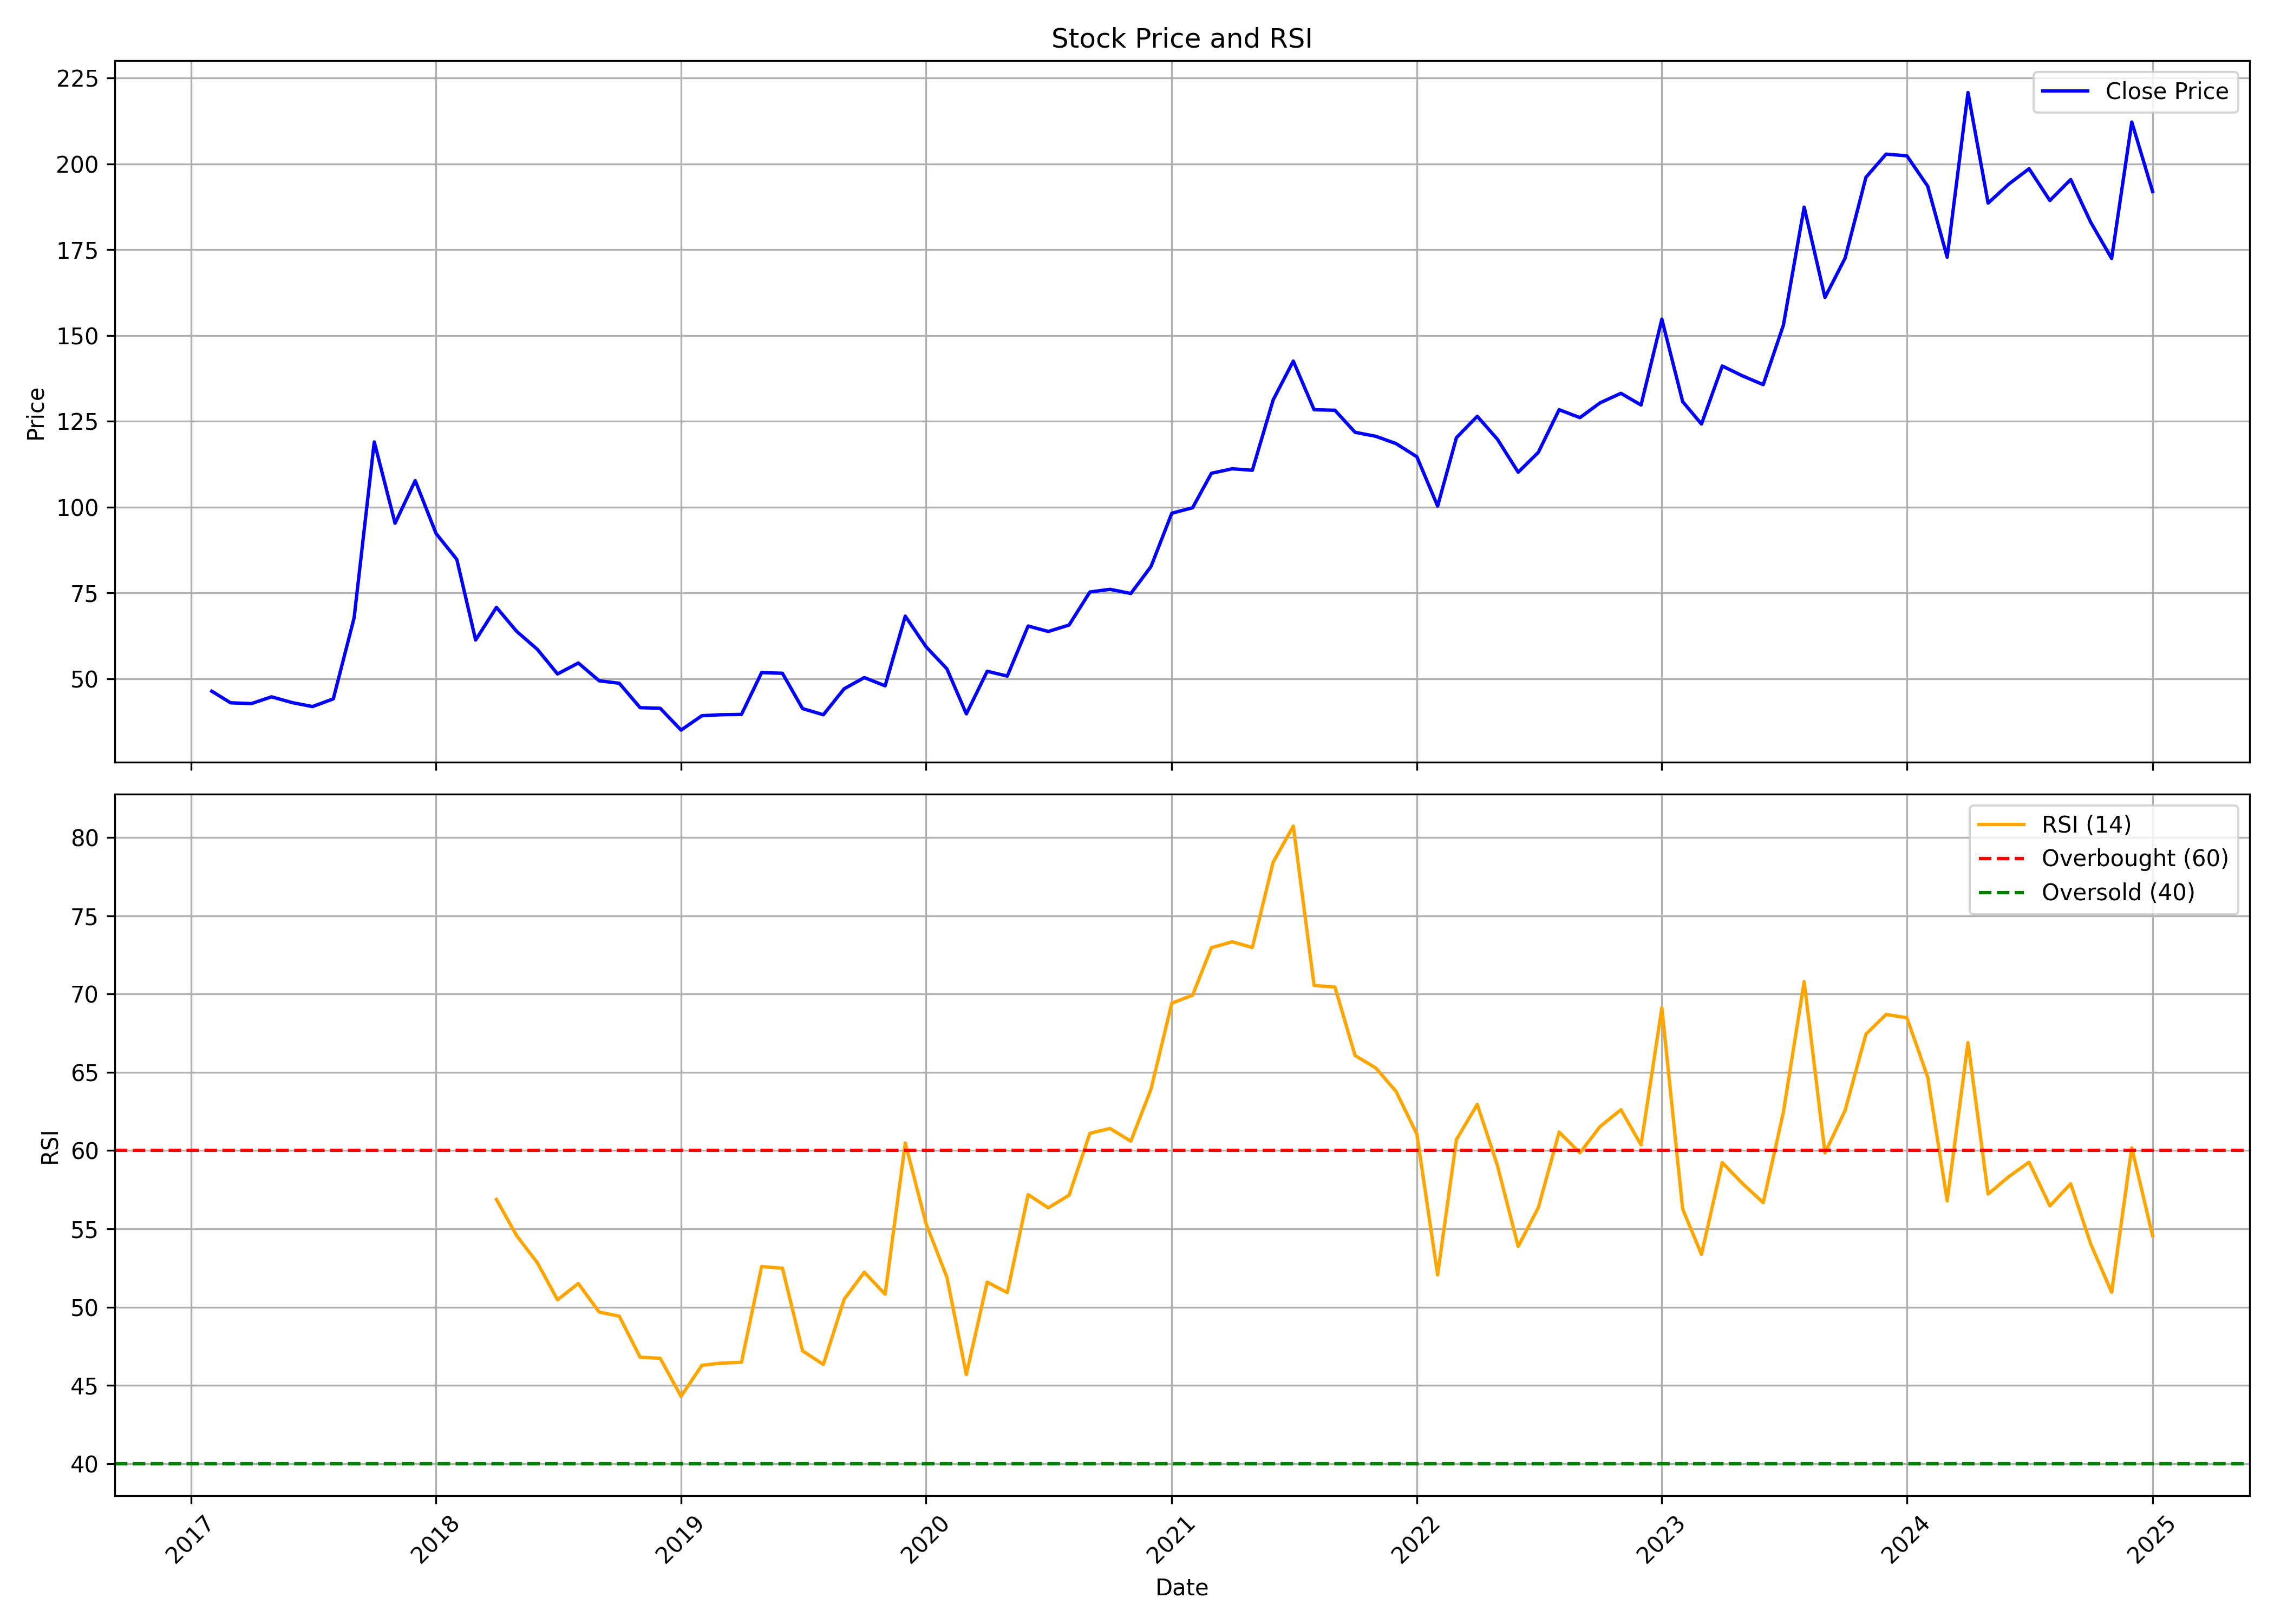

Values plotted in this chart, from the file beside it:
, Unnamed: 0.1, Unnamed: 0, date, symbol, open, high, low, close, volume, rsi
0, 0, 0, 2017-02-01, HISARMETAL, 32.11, 46.37, 31.38, 46.37, 286702, 
1, 1, 1, 2017-03-01, HISARMETAL, 47.05, 51.07, 42.94, 42.99, 259367, 
2, 2, 2, 2017-04-01, HISARMETAL, 43.85, 47.01, 38.42, 42.76, 86324, 
3, 3, 3, 2017-05-01, HISARMETAL, 42.76, 48.42, 35.81, 44.72, 135280, 
4, 4, 4, 2017-06-01, HISARMETAL, 44.77, 50.48, 40.2, 43.03, 106368, 
5, 5, 5, 2017-07-01, HISARMETAL, 46.05, 46.55, 40.43, 41.89, 39735, 
6, 6, 6, 2017-08-01, HISARMETAL, 43.31, 51.16, 39.29, 44.13, 297227, 
7, 7, 7, 2017-09-01, HISARMETAL, 43.85, 83.82, 43.4, 67.74, 1091320, 
8, 8, 8, 2017-10-01, HISARMETAL, 68.54, 119.8, 63.5, 119, 1749839, 
9, 9, 9, 2017-11-01, HISARMETAL, 116.5, 119, 94.28, 95.3, 504993, 
10, 10, 10, 2017-12-01, HISARMETAL, 92.43, 107.7, 84.21, 107.7, 95862, 
11, 11, 11, 2018-01-01, HISARMETAL, 112.3, 113.1, 86.06, 92.34, 82757, 
12, 12, 12, 2018-02-01, HISARMETAL, 88.74, 93.36, 75.8, 84.76, 47500, 
13, 13, 13, 2018-03-01, HISARMETAL, 86.89, 86.89, 59.39, 61.28, 65127, 
14, 14, 14, 2018-04-01, HISARMETAL, 63.78, 98.44, 63.69, 70.81, 83040, 56.88
15, 15, 15, 2018-05-01, HISARMETAL, 70.81, 76.54, 57.31, 63.83, 66960, 54.57
16, 16, 16, 2018-06-01, HISARMETAL, 62.86, 67.94, 53.61, 58.56, 34373, 52.83
17, 17, 17, 2018-07-01, HISARMETAL, 58.6, 64.24, 48.44, 51.39, 69264, 50.47
18, 18, 18, 2018-08-01, HISARMETAL, 50.65, 80, 50.19, 54.58, 378964, 51.5
19, 19, 19, 2018-09-01, HISARMETAL, 56.39, 60.18, 49.41, 49.41, 64490, 49.68
20, 20, 20, 2018-10-01, HISARMETAL, 50.28, 53.05, 40.26, 48.68, 62806, 49.42
21, 21, 21, 2018-11-01, HISARMETAL, 52.44, 57.94, 41.48, 41.58, 107934, 46.8
22, 22, 22, 2018-12-01, HISARMETAL, 42.33, 44.96, 38.38, 41.39, 46964, 46.73
23, 23, 23, 2019-01-01, HISARMETAL, 41.44, 43.27, 34.9, 35.04, 79308, 44.3
24, 24, 24, 2019-02-01, HISARMETAL, 34.99, 42.33, 29.07, 39.22, 153601, 46.28
25, 25, 25, 2019-03-01, HISARMETAL, 37.91, 42.28, 34.57, 39.51, 68708, 46.42
26, 26, 26, 2019-04-01, HISARMETAL, 39.6, 54.56, 38.14, 39.6, 433775, 46.47
27, 27, 27, 2019-05-01, HISARMETAL, 39.6, 63.87, 39.41, 51.78, 739871, 52.59
28, 28, 28, 2019-06-01, HISARMETAL, 50.79, 55.87, 47.41, 51.59, 65529, 52.49
29, 29, 29, 2019-07-01, HISARMETAL, 53.52, 54.32, 37.72, 41.29, 44391, 47.21
30, 30, 30, 2019-08-01, HISARMETAL, 45.81, 48.35, 35.46, 39.51, 55957, 46.34
31, 31, 31, 2019-09-01, HISARMETAL, 39.51, 59.12, 39.13, 47.08, 222937, 50.5
32, 32, 32, 2019-10-01, HISARMETAL, 46.59, 55.83, 43.46, 50.34, 67790, 52.23
33, 33, 33, 2019-11-01, HISARMETAL, 50.25, 62.09, 45.39, 47.94, 89293, 50.82
34, 34, 34, 2019-12-01, HISARMETAL, 46.2, 71.04, 42.45, 68.25, 616615, 60.48
35, 35, 35, 2020-01-01, HISARMETAL, 67.38, 74.99, 56.41, 59.3, 385333, 55.32
36, 36, 36, 2020-02-01, HISARMETAL, 57.95, 67.43, 51.02, 52.89, 160722, 51.91
37, 37, 37, 2020-03-01, HISARMETAL, 52.08, 57.56, 33.88, 39.75, 113954, 45.69
38, 38, 38, 2020-04-01, HISARMETAL, 40.72, 62.57, 38.55, 52.17, 102926, 51.6
39, 39, 39, 2020-05-01, HISARMETAL, 52.17, 61.12, 45.67, 50.78, 189466, 50.93
40, 40, 40, 2020-06-01, HISARMETAL, 52.17, 79.8, 50.58, 65.36, 1200726, 57.18
41, 41, 41, 2020-07-01, HISARMETAL, 65.46, 72.19, 58.91, 63.77, 220528, 56.34
42, 42, 42, 2020-08-01, HISARMETAL, 64.01, 80.86, 60.84, 65.65, 418612, 57.14
43, 43, 43, 2020-09-01, HISARMETAL, 66.42, 83.75, 65.02, 75.27, 268863, 61.1
44, 44, 44, 2020-10-01, HISARMETAL, 78.25, 88.33, 64.31, 76.05, 445894, 61.41
45, 45, 45, 2020-11-01, HISARMETAL, 78.44, 81.27, 68.02, 74.84, 225229, 60.6
46, 46, 46, 2020-12-01, HISARMETAL, 73.13, 97.39, 73.13, 82.68, 776555, 63.91
47, 47, 47, 2021-01-01, HISARMETAL, 82.88, 116.6, 79.95, 98.22, 2180474, 69.41
48, 48, 48, 2021-02-01, HISARMETAL, 98.47, 108.9, 90.62, 99.83, 810647, 69.92
49, 49, 49, 2021-03-01, HISARMETAL, 100.4, 140, 88.92, 109.9, 3293721, 72.96
50, 50, 50, 2021-04-01, HISARMETAL, 111, 132, 101.5, 111.2, 1717260, 73.33
51, 51, 51, 2021-05-01, HISARMETAL, 113.4, 128.6, 107.6, 110.7, 928915, 72.97
52, 52, 52, 2021-06-01, HISARMETAL, 111.1, 142.8, 89.55, 131.3, 2725357, 78.42
53, 53, 53, 2021-07-01, HISARMETAL, 132.2, 160.8, 124.5, 142.6, 3260987, 80.72
54, 54, 54, 2021-08-01, HISARMETAL, 144.4, 148.1, 113.5, 128.4, 1232886, 70.54
55, 55, 55, 2021-09-01, HISARMETAL, 130.3, 135.2, 119.4, 128.2, 541423, 70.44
56, 56, 56, 2021-10-01, HISARMETAL, 130.8, 136, 113.8, 121.8, 354761, 66.07
57, 57, 57, 2021-11-01, HISARMETAL, 122.9, 131.6, 119.1, 120.6, 354574, 65.27
58, 58, 58, 2021-12-01, HISARMETAL, 122.3, 122.3, 108.4, 118.5, 115948, 63.78
59, 59, 59, 2022-01-01, HISARMETAL, 118.5, 134.7, 108.3, 114.7, 457951, 61.05
... 36 more rows
